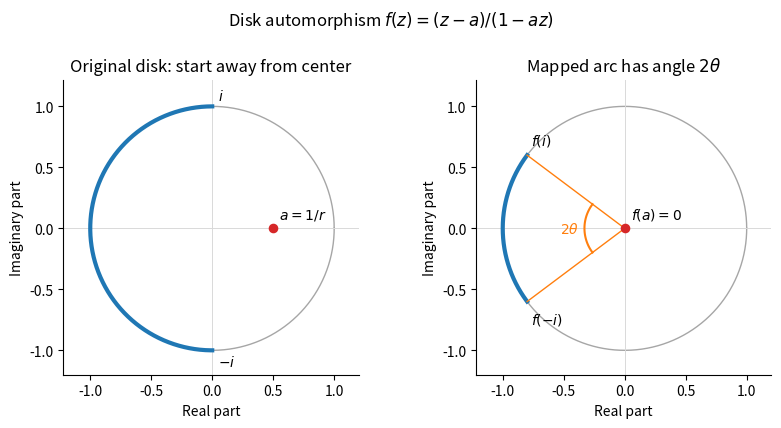

Reproduce this figure in Python.
"""Python 3.14; NumPy and Matplotlib in ../pyproject.toml. PNG output in CWD."""
import numpy as np
import matplotlib
matplotlib.use("Agg")
import matplotlib.pyplot as plt
a=.5
angle=np.linspace(0,2*np.pi,700)
z=np.exp(1j*np.linspace(np.pi/2,3*np.pi/2,500))
fz=(z-a)/(1-a*z)
theta=np.arctan((1-a*a)/(2*a))
fig,axs=plt.subplots(1,2,figsize=(8.4,4.1),facecolor="white")
for ax in axs:
 ax.plot(np.cos(angle),np.sin(angle),color=".65",lw=1)
 ax.axhline(0,color=".85",lw=.7);ax.axvline(0,color=".85",lw=.7)
 ax.set_aspect("equal");ax.set(xlim=(-1.22,1.2),ylim=(-1.2,1.22),xlabel="Real part",ylabel="Imaginary part")
 ax.spines[["top","right"]].set_visible(False)
axs[0].plot(z.real,z.imag,color="C0",lw=3)
axs[0].scatter([a],[0],color="C3",s=35,zorder=5)
axs[0].text(a+.05,.08,r"$a=1/r$")
axs[0].text(.05,1.05,r"$i$");axs[0].text(.05,-1.13,r"$-i$")
axs[0].set_title("Original disk: start away from center")
axs[1].plot(fz.real,fz.imag,color="C0",lw=3)
axs[1].scatter([0],[0],color="C3",s=35,zorder=5)
axs[1].text(.05,.08,r"$f(a)=0$")
ep=fz[0]
axs[1].plot([0,ep.real],[0,ep.imag],color="C1",lw=1)
axs[1].plot([0,ep.real],[0,-ep.imag],color="C1",lw=1)
arc=np.linspace(np.pi-theta,np.pi+theta,120)
axs[1].plot(.33*np.cos(arc),.33*np.sin(arc),color="C1")
axs[1].text(-.53,-.04,r"$2\theta$",color="C1")
axs[1].text(ep.real+.03,ep.imag+.09,r"$f(i)$")
axs[1].text(ep.real+.03,-ep.imag-.18,r"$f(-i)$")
axs[1].set_title(r"Mapped arc has angle $2\theta$")
fig.suptitle(r"Disk automorphism $f(z)=(z-a)/(1-az)$",y=1.01)
fig.tight_layout()
fig.savefig("2009-semicircle-map.png",dpi=150,facecolor="white",bbox_inches="tight")
